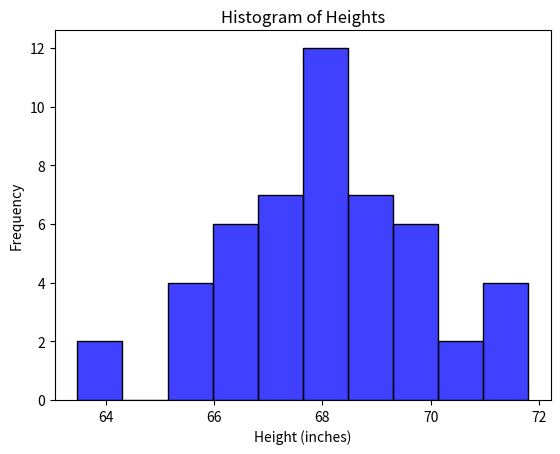

Generate this figure with matplotlib:
# #histogram of Height using the histplot function
# from plotting import *

# Height=[65.78, 71.52, 69.4, 68.22, 67.79, 68.7, 69.8, 70.01, 67.9, 66.78,
#  66.49, 67.62, 68.3, 67.12, 68.28, 71.09, 66.46, 68.65, 71.23, 67.13, 67.83, 
# 68.88, 63.48, 68.42, 67.63, 67.21, 70.84, 67.49, 66.53, 65.44, 69.52, 65.81, 
# 67.82, 70.6, 71.8, 69.21, 66.8, 67.66, 67.81, 64.05, 68.57, 65.18, 69.66, 67.97, 
# 65.98, 68.67, 66.88, 67.7, 69.82, 69.09]
# Weight=[112.99, 136.49, 153.03, 142.34, 144.3, 123.3, 141.49, 136.46, 
# 112.37, 120.67, 127.45, 114.14, 125.61, 122.46, 116.09, 140.0, 129.5, 142.97, 
# 137.9, 124.04, 141.28, 143.54, 97.9, 129.5, 141.85, 129.72, 142.42, 131.55, 
# 108.33, 113.89, 103.3, 120.75, 125.79, 136.22, 140.1, 128.75, 141.8, 121.23, 
# 131.35, 106.71, 124.36, 124.86, 139.67, 137.37, 106.45, 128.76, 145.68, 116.82, 
# 143.62, 134.93]

# #Insert your code on the next line

# histplot(Height)






import seaborn as sns
import matplotlib.pyplot as plt

# Data
Height = [65.78, 71.52, 69.4, 68.22, 67.79, 68.7, 69.8, 70.01, 67.9, 66.78,
          66.49, 67.62, 68.3, 67.12, 68.28, 71.09, 66.46, 68.65, 71.23, 67.13,
          67.83, 68.88, 63.48, 68.42, 67.63, 67.21, 70.84, 67.49, 66.53, 65.44,
          69.52, 65.81, 67.82, 70.6, 71.8, 69.21, 66.8, 67.66, 67.81, 64.05,
          68.57, 65.18, 69.66, 67.97, 65.98, 68.67, 66.88, 67.7, 69.82, 69.09]

# Create the histogram
sns.histplot(Height, kde=False, bins=10, color='blue')

# Add labels and title
plt.title('Histogram of Heights')
plt.xlabel('Height (inches)')
plt.ylabel('Frequency')

# Show the plot
plt.show()
